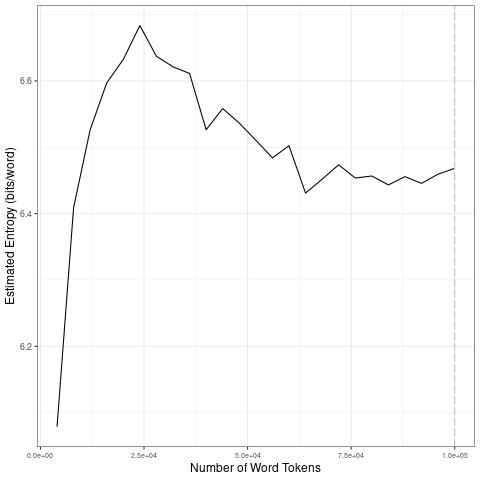

The file beside this chart, header and first rows:
file, entropy.Corpus.Size, entropy.Entropy, sd.Corpus.Size, sd.SD
data/2021_by_fr/2021-02-22_tokens_1-gram…, 4000, 6.079, 20000, 0.2238
data/2021_by_fr/2021-02-22_tokens_1-gram…, 8000, 6.409, 40000, 0.05719
data/2021_by_fr/2021-02-22_tokens_1-gram…, 12000, 6.526, 60000, 0.02924
data/2021_by_fr/2021-02-22_tokens_1-gram…, 16000, 6.597, 80000, 0.01523
data/2021_by_fr/2021-02-22_tokens_1-gram…, 20000, 6.632, 1e+05, 0.01024
data/2021_by_fr/2021-02-22_tokens_1-gram…, 24000, 6.684, 20000, 0.2238
data/2021_by_fr/2021-02-22_tokens_1-gram…, 28000, 6.637, 40000, 0.05719
data/2021_by_fr/2021-02-22_tokens_1-gram…, 32000, 6.621, 60000, 0.02924
data/2021_by_fr/2021-02-22_tokens_1-gram…, 36000, 6.611, 80000, 0.01523
data/2021_by_fr/2021-02-22_tokens_1-gram…, 40000, 6.526, 1e+05, 0.01024
data/2021_by_fr/2021-02-22_tokens_1-gram…, 44000, 6.558, 20000, 0.2238
data/2021_by_fr/2021-02-22_tokens_1-gram…, 48000, 6.536, 40000, 0.05719
data/2021_by_fr/2021-02-22_tokens_1-gram…, 52000, 6.511, 60000, 0.02924
data/2021_by_fr/2021-02-22_tokens_1-gram…, 56000, 6.484, 80000, 0.01523
data/2021_by_fr/2021-02-22_tokens_1-gram…, 60000, 6.502, 1e+05, 0.01024
data/2021_by_fr/2021-02-22_tokens_1-gram…, 64000, 6.431, 20000, 0.2238
data/2021_by_fr/2021-02-22_tokens_1-gram…, 68000, 6.452, 40000, 0.05719
data/2021_by_fr/2021-02-22_tokens_1-gram…, 72000, 6.474, 60000, 0.02924
data/2021_by_fr/2021-02-22_tokens_1-gram…, 76000, 6.454, 80000, 0.01523
data/2021_by_fr/2021-02-22_tokens_1-gram…, 80000, 6.457, 1e+05, 0.01024
data/2021_by_fr/2021-02-22_tokens_1-gram…, 84000, 6.443, 20000, 0.2238
data/2021_by_fr/2021-02-22_tokens_1-gram…, 88000, 6.456, 40000, 0.05719
data/2021_by_fr/2021-02-22_tokens_1-gram…, 92000, 6.446, 60000, 0.02924
data/2021_by_fr/2021-02-22_tokens_1-gram…, 96000, 6.46, 80000, 0.01523
data/2021_by_fr/2021-02-22_tokens_1-gram…, 1e+05, 6.468, 1e+05, 0.01024
